Run: headless pygame with SDL's dummy video driver; simulated clock (each Clock.tick advances the game by its frame time, no real sleeping); random seed 0; keys injected as events and as key.get_pressed() state; mouse plan: one left click at the window centre at the start of phase 2, then a move to the lower-right quarter at the start of phase 3.
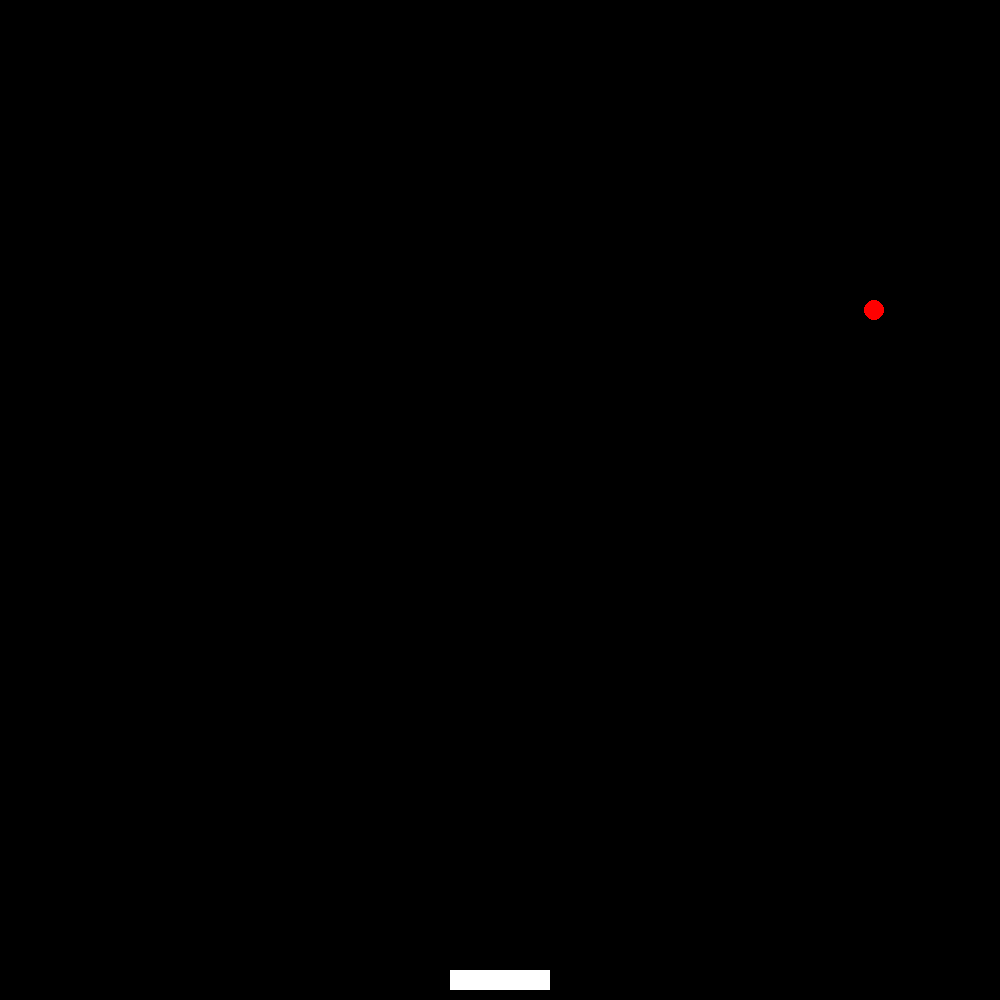
Frame 1 of 4 · flips 1–60 · no input
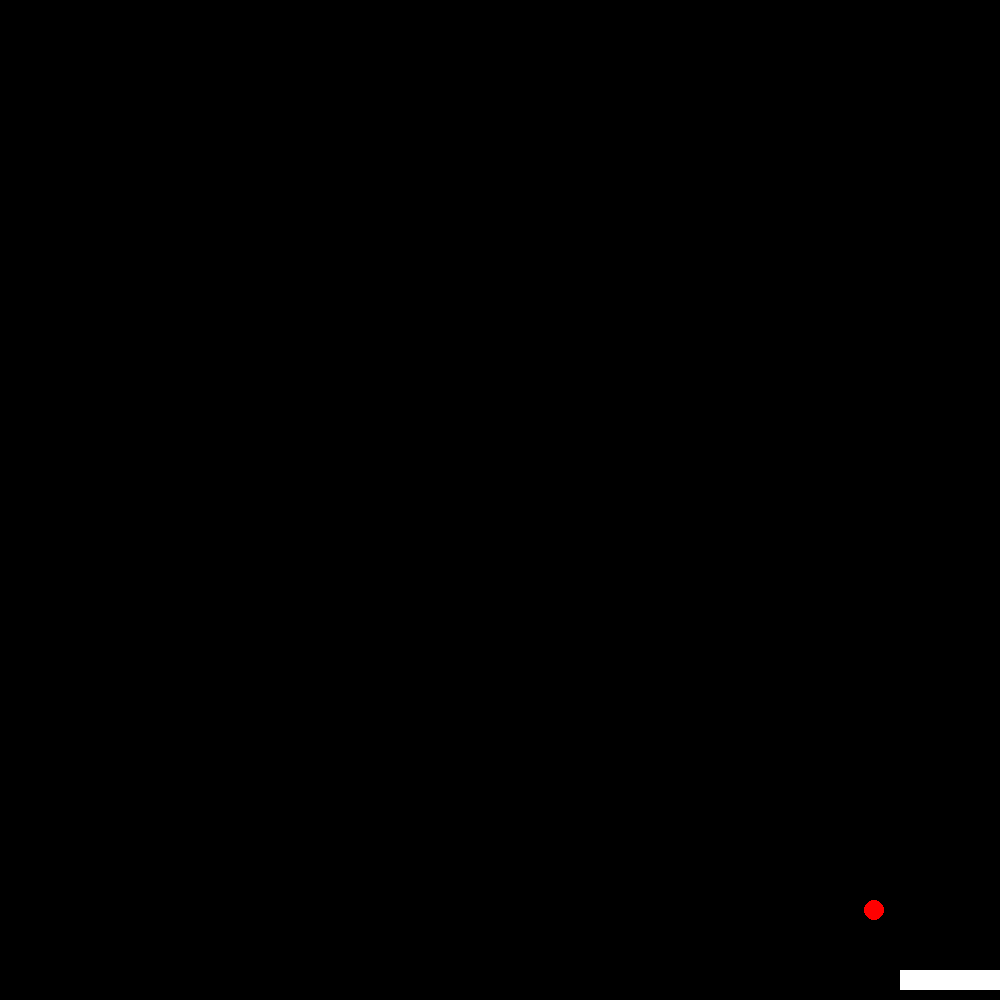
Frame 2 of 4 · flips 61–180 · clicked the window centre · tapped SPACE, RETURN · held RIGHT (→), D
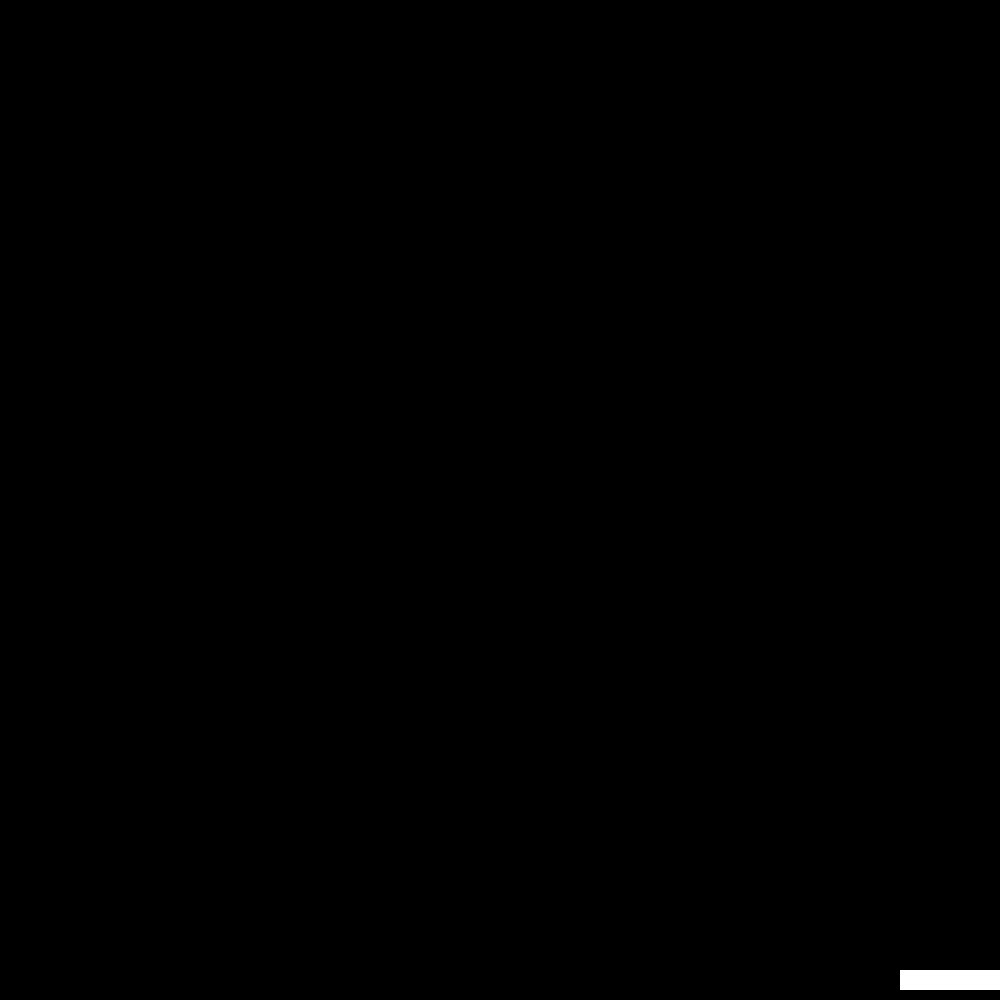
Frame 3 of 4 · flips 181–300 · moved the mouse to the lower-right quarter · held DOWN (↓), S
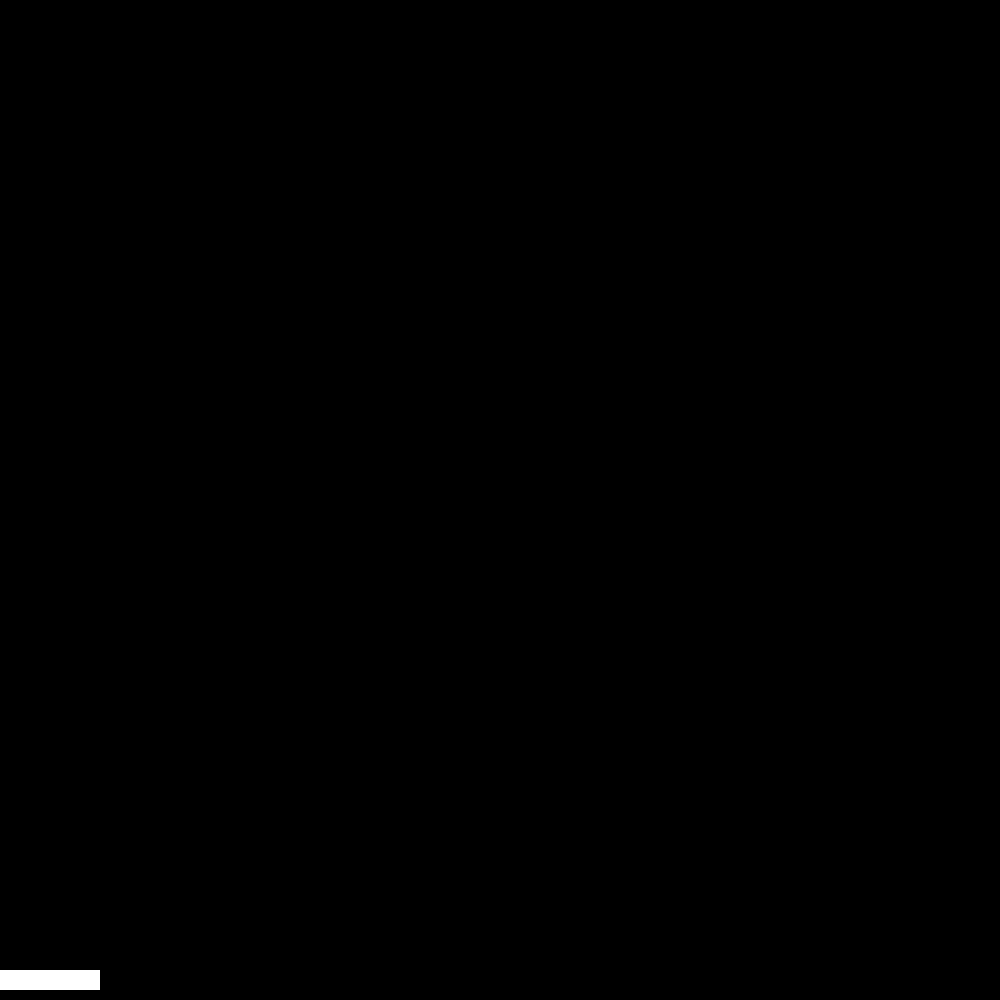
Frame 4 of 4 · flips 301–420 · held LEFT (←), A, UP (↑), W

The pygame program that drew these frames:

import pygame
import sys
import random

# initialize constants
SCREEN_WIDTH = 1000
SCREEN_HEIGHT = 1000
CATCHER_COLOR = (255, 255, 255) # White
BALL_COLOR = (255, 0, 0) # Red
CATCHER_HEIGHT = 20
BALL_SIZE = 20
BALL_SPEED = 5
CATCHER_SPEED = 10
CATCHER_WIDTH = 100
FONT_COLOR = (0, 0, 0) # Black


class Catcher(pygame.sprite.Sprite):
    def __init__(self, x):
        super().__init__()
        self.image = pygame.Surface((CATCHER_WIDTH, CATCHER_HEIGHT))
        self.image.fill(CATCHER_COLOR)
        self.rect = self.image.get_rect(midbottom=(x, SCREEN_HEIGHT - 10))

    def move(self, direction):
        if direction == 'left' and self.rect.left > 0:
            self.rect.x -= CATCHER_SPEED
        elif direction == 'right' and self.rect.right < SCREEN_WIDTH:
            self.rect.x += CATCHER_SPEED


class Ball(pygame.sprite.Sprite):
    def __init__(self, x):
        super().__init__()
        self.image = pygame.Surface((BALL_SIZE, BALL_SIZE), pygame.SRCALPHA)
        pygame.draw.ellipse(self.image, BALL_COLOR, self.image.get_rect())
        self.rect = self.image.get_rect(center=(x, BALL_SIZE // 2))

    def update(self):
        self.rect.y += BALL_SPEED
        if self.rect.top > SCREEN_HEIGHT:
            self.kill()


class Game:
    def __init__(self):
        pygame.init()
        self.screen = pygame.display.set_mode((SCREEN_WIDTH, SCREEN_HEIGHT))
        self.clock = pygame.time.Clock()
        pygame.font.init()
        self.font = pygame.font.SysFont(None, 36)
        self.reset_game()

    def reset_game(self):
        self.game_over = False
        self.lives = 3
        self.score = 0
        self.catcher = Catcher(SCREEN_WIDTH // 2)
        self.all_sprites = pygame.sprite.Group()
        self.balls = pygame.sprite.Group()
        self.all_sprites.add(self.catcher)
        self.spawn_ball()

    def spawn_ball(self):
        x = random.randint(BALL_SIZE // 2, SCREEN_WIDTH - BALL_SIZE // 2)
        ball = Ball(x)
        self.balls.add(ball)
        self.all_sprites.add(ball)

    def run(self, event):
        if event.type == pygame.QUIT:
            return False

        keys = pygame.key.get_pressed()
        if keys[pygame.K_LEFT]:
            self.catcher.move('left')
        if keys[pygame.K_RIGHT]:
            self.catcher.move('right')

        self.balls.update()

        caught_balls = pygame.sprite.spritecollide(self.catcher, self.balls, True)
        for ball in caught_balls:
            self.score += 1
            self.spawn_ball()

        for ball in self.balls:
            if ball.rect.top > SCREEN_HEIGHT:
                self.lives -= 1
                ball.kill()
                self.spawn_ball()
                if self.lives <= 0:
                    self.game_over = True

        self.screen.fill((0, 0, 0)) # Filling the screen with black.
        self.all_sprites.draw(self.screen)

        score_text = self.font.render(f'Score: {self.score}', True, FONT_COLOR)
        lives_text = self.font.render(f'Lives: {self.lives}', True, FONT_COLOR)
        self.screen.blit(score_text, (10, 10))
        self.screen.blit(lives_text, (10, 50))

        if self.game_over:
            game_over_text = self.font.render('Game Over!', True, FONT_COLOR)
            game_over_text_rect = game_over_text.get_rect(center=(SCREEN_WIDTH // 2, SCREEN_HEIGHT // 2 - game_over_text.get_height() // 2))
            self.screen.blit(game_over_text, game_over_text_rect)

        pygame.display.flip()
        self.clock.tick(60)

        if self.game_over and event.type == pygame.MOUSEBUTTONDOWN and event.button == 1:
            self.reset_game()
            self.game_over = False

        return not self.game_over

if __name__ == '__main__':
    game = Game()
    running = True
    while running:
        event = pygame.event.poll()
        running = game.run(event)
    pygame.quit()
